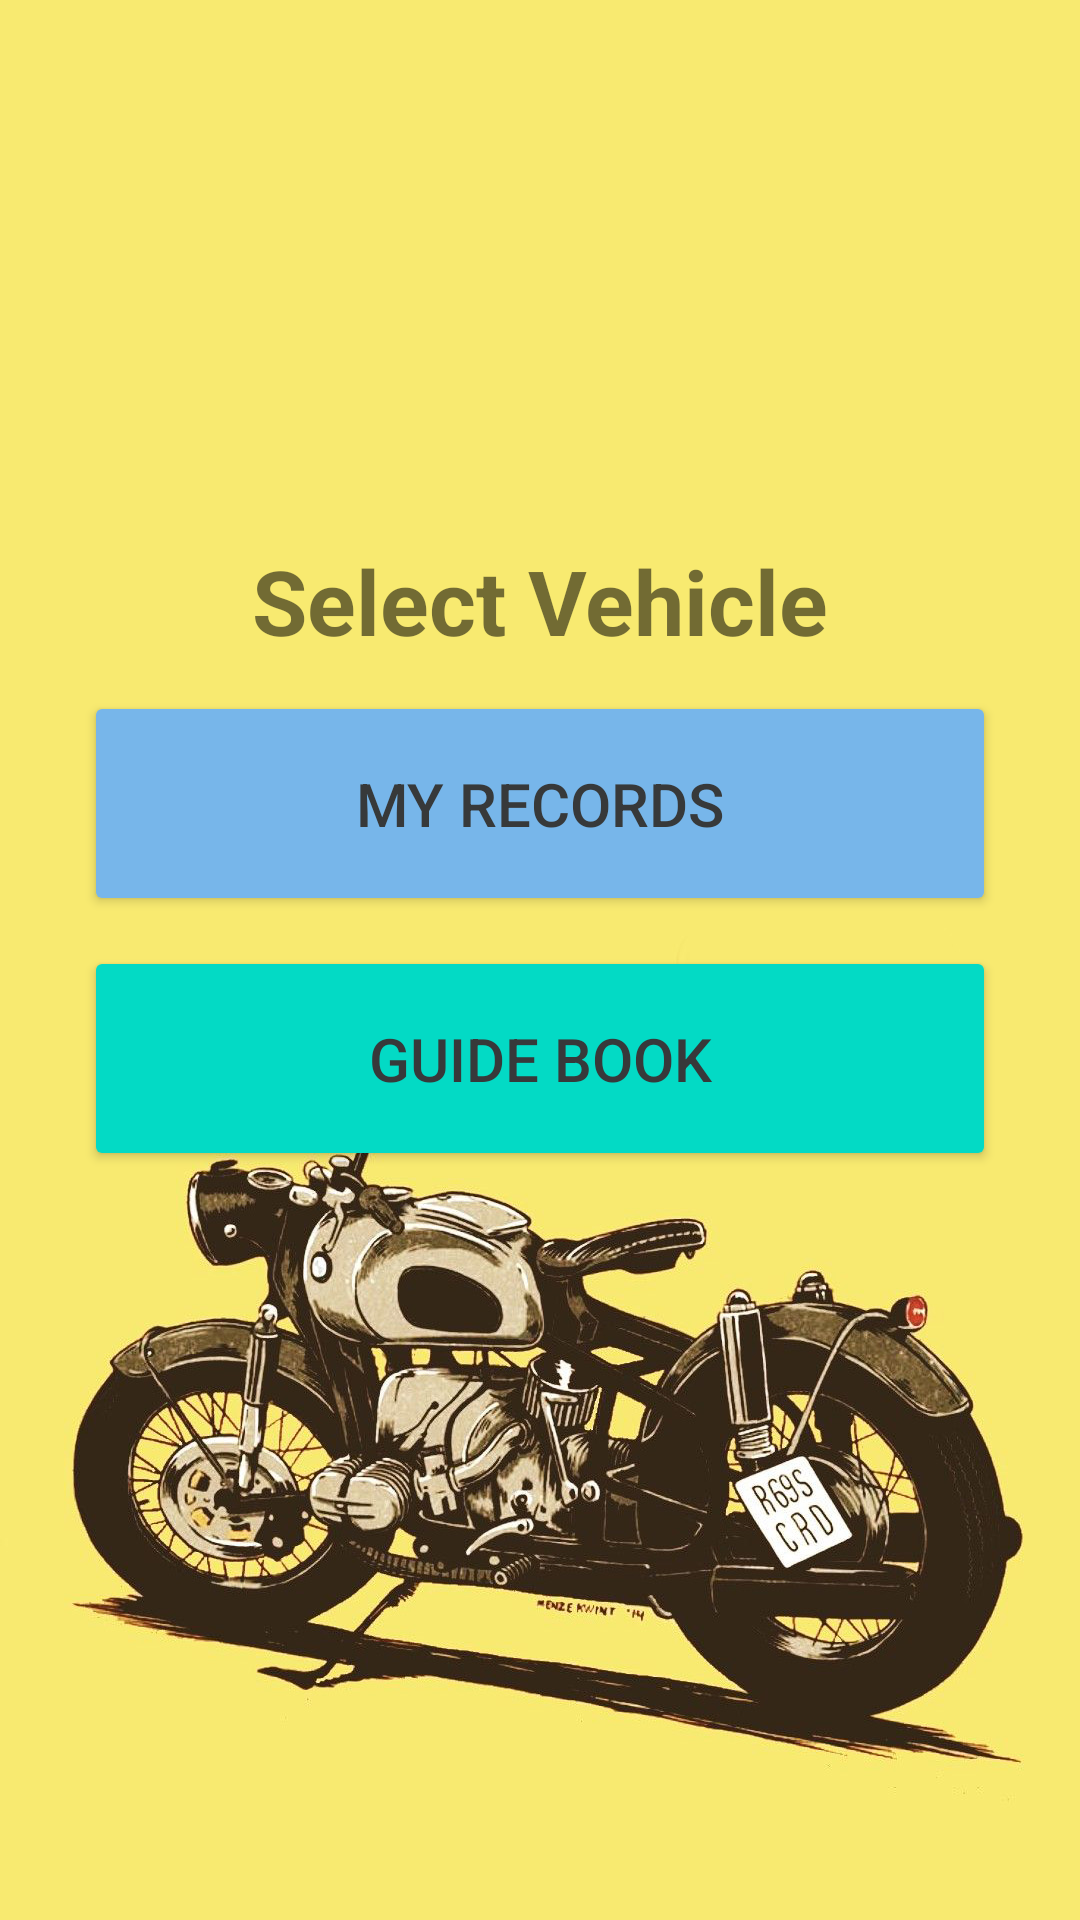

Layout XML and referenced resources for this Android screen:
<!-- AndroidManifest.xml: application theme Theme.PocketDrive -->
<!-- res/layout/vehicle_menu.xml -->
<?xml version="1.0" encoding="utf-8"?>
<androidx.constraintlayout.widget.ConstraintLayout xmlns:android="http://schemas.android.com/apk/res/android"
    xmlns:app="http://schemas.android.com/apk/res-auto"
    xmlns:tools="http://schemas.android.com/tools"
    android:layout_width="match_parent"
    android:layout_height="match_parent"
    android:background="@drawable/second_menu"
    tools:context=".VehicleMenu">

    <TextView
        android:id="@+id/txtVehicleName"
        android:layout_width="wrap_content"
        android:layout_height="wrap_content"
        android:text="@string/select_vehicle"
        android:textSize="30sp"
        android:textStyle="bold"
        app:layout_constraintBottom_toBottomOf="parent"
        app:layout_constraintEnd_toEndOf="parent"
        app:layout_constraintStart_toStartOf="parent"
        app:layout_constraintTop_toTopOf="parent"
        app:layout_constraintVertical_bias="0.3" />
    <Button
        android:id="@+id/btnShowMyRecords"
        android:layout_width="match_parent"
        android:layout_height="75dp"
        android:layout_marginHorizontal="28dp"
        android:textSize="20dp"
        android:text="@string/btnShowMyRecords"
        android:layout_marginTop="10dp"
        android:backgroundTint="@color/mainButton"
        android:textColor="@color/mainButtonFont"
        app:layout_constraintTop_toBottomOf="@id/txtVehicleName" />

    <Button
        android:id="@+id/btnShowGuideBook"
        android:layout_width="match_parent"
        android:layout_height="75dp"
        android:layout_marginHorizontal="28dp"
        android:textSize="20dp"
        android:text="@string/btnShowGuideBook"
        android:backgroundTint="@color/teal_200"
        android:textColor="@color/mainButtonFont"
        android:layout_marginTop="10dp"
        app:layout_constraintTop_toBottomOf="@+id/btnShowMyRecords"/>

</androidx.constraintlayout.widget.ConstraintLayout>
<!-- resources referenced by this layout -->
<resources>
  <color name="mainButton">#77B6EA</color>
  <color name="mainButtonFont">#37393A</color>
  <color name="teal_200">#FF03DAC5</color>
  <!-- drawable second_menu: jpg bitmap (drawable, 196980 bytes) -->
  <string name="btnShowGuideBook">Guide Book</string>
  <string name="btnShowMyRecords">My Records</string>
  <string name="select_vehicle">Select Vehicle</string>
  <style name="Theme.PocketDrive" parent="Theme.MaterialComponents.DayNight.DarkActionBar">
          
          <item name="colorPrimary">@color/purple_500</item>
          <item name="colorPrimaryVariant">@color/purple_700</item>
          <item name="colorOnPrimary">@color/white</item>
          
          <item name="colorSecondary">@color/teal_200</item>
          <item name="colorSecondaryVariant">@color/teal_700</item>
          <item name="colorOnSecondary">@color/black</item>
          
          <item name="android:statusBarColor">?attr/colorPrimaryVariant</item>
          
      </style>
  <color name="purple_500">#FF6200EE</color>
  <color name="purple_700">#FF3700B3</color>
  <color name="white">#FFFFFFFF</color>
  <color name="teal_700">#FF018786</color>
  <color name="black">#FF000000</color>
</resources>
